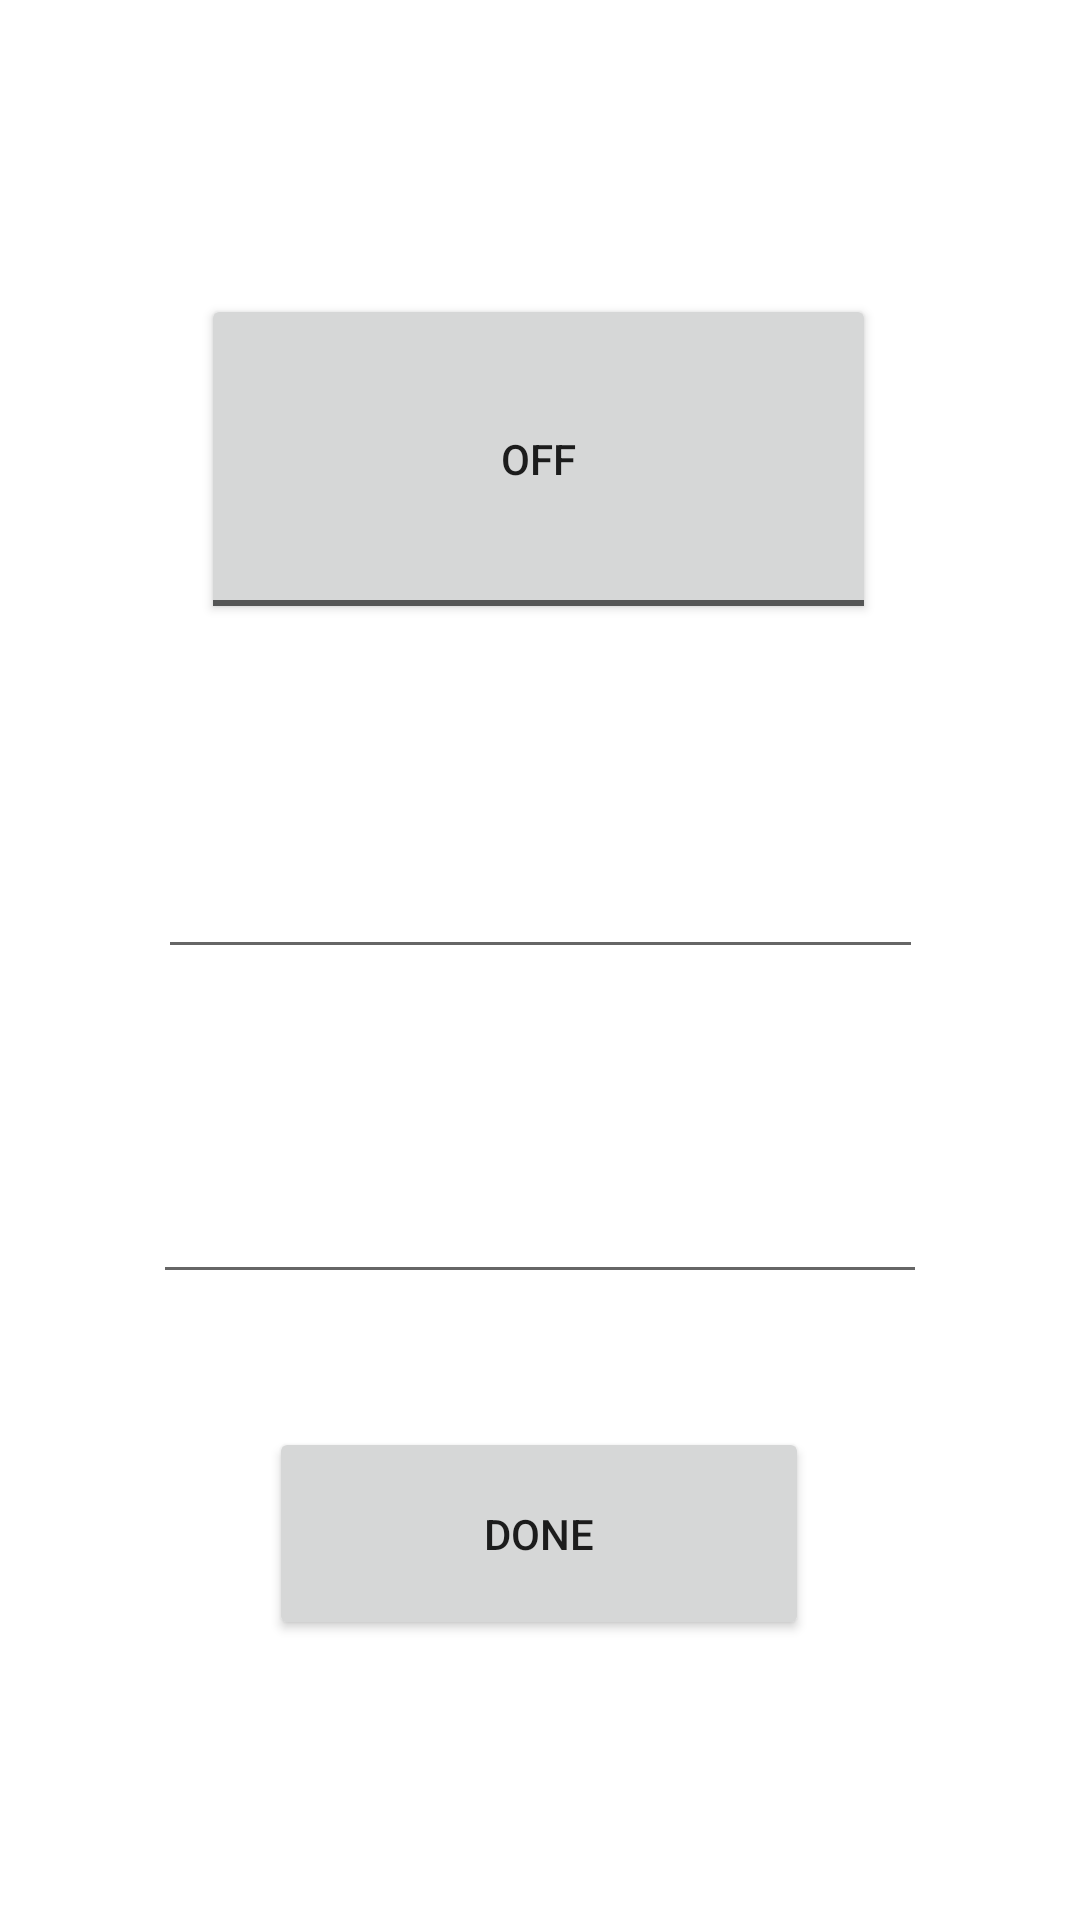

Layout XML and referenced resources for this Android screen:
<!-- AndroidManifest.xml: application theme Theme.UsingList -->
<!-- res/layout/activity_main.xml -->
<?xml version="1.0" encoding="utf-8"?>
<androidx.constraintlayout.widget.ConstraintLayout xmlns:android="http://schemas.android.com/apk/res/android"
    xmlns:app="http://schemas.android.com/apk/res-auto"
    xmlns:tools="http://schemas.android.com/tools"
    android:layout_width="match_parent"
    android:layout_height="match_parent"
    tools:context=".MainActivity">

    <ToggleButton
        android:id="@+id/tB1"
        android:layout_width="225dp"
        android:layout_height="110dp"
        android:text="ToggleButton"
        android:onClick="onoff"
        app:layout_constraintBottom_toBottomOf="parent"
        app:layout_constraintEnd_toEndOf="parent"
        app:layout_constraintHorizontal_bias="0.497"
        app:layout_constraintStart_toStartOf="parent"
        app:layout_constraintTop_toTopOf="parent"
        app:layout_constraintVertical_bias="0.185" />

    <EditText
        android:id="@+id/eTa1"
        android:layout_width="255dp"
        android:layout_height="78dp"
        android:ems="10"
        android:inputType="numberSigned|numberDecimal"
        app:layout_constraintBottom_toBottomOf="parent"
        app:layout_constraintEnd_toEndOf="parent"
        app:layout_constraintStart_toStartOf="parent"
        app:layout_constraintTop_toTopOf="parent"
        app:layout_constraintVertical_bias="0.436" />

    <EditText
        android:id="@+id/eTD"
        android:layout_width="258dp"
        android:layout_height="81dp"
        android:ems="10"
        android:inputType="numberSigned|numberDecimal"
        app:layout_constraintBottom_toBottomOf="parent"
        app:layout_constraintEnd_toEndOf="parent"
        app:layout_constraintStart_toStartOf="parent"
        app:layout_constraintTop_toTopOf="parent"
        app:layout_constraintVertical_bias="0.627" />

    <Button
        android:id="@+id/button"
        android:layout_width="180dp"
        android:layout_height="71dp"
        android:text="Done"
        app:layout_constraintBottom_toBottomOf="parent"
        app:layout_constraintEnd_toEndOf="parent"
        app:layout_constraintHorizontal_bias="0.498"
        app:layout_constraintStart_toStartOf="parent"
        app:layout_constraintTop_toTopOf="parent"
        android:onClick="Done"
        app:layout_constraintVertical_bias="0.836" />
</androidx.constraintlayout.widget.ConstraintLayout>
<!-- resources referenced by this layout -->
<resources>
  <style name="Theme.UsingList" parent="Theme.MaterialComponents.DayNight.DarkActionBar">
          
          <item name="colorPrimary">@color/purple_500</item>
          <item name="colorPrimaryVariant">@color/purple_700</item>
          <item name="colorOnPrimary">@color/white</item>
          
          <item name="colorSecondary">@color/teal_200</item>
          <item name="colorSecondaryVariant">@color/teal_700</item>
          <item name="colorOnSecondary">@color/black</item>
          
          <item name="android:statusBarColor">?attr/colorPrimaryVariant</item>
          
      </style>
  <!-- not gathered from this repository: default colours our renderer supplied (Android Studio template values) -->
  <color name="purple_500">#FF6200EE</color>
  <color name="purple_700">#FF3700B3</color>
  <color name="teal_200">#FF03DAC5</color>
  <color name="teal_700">#FF018786</color>
  <color name="black">#FF000000</color>
  <color name="white">#FFFFFFFF</color>
</resources>
